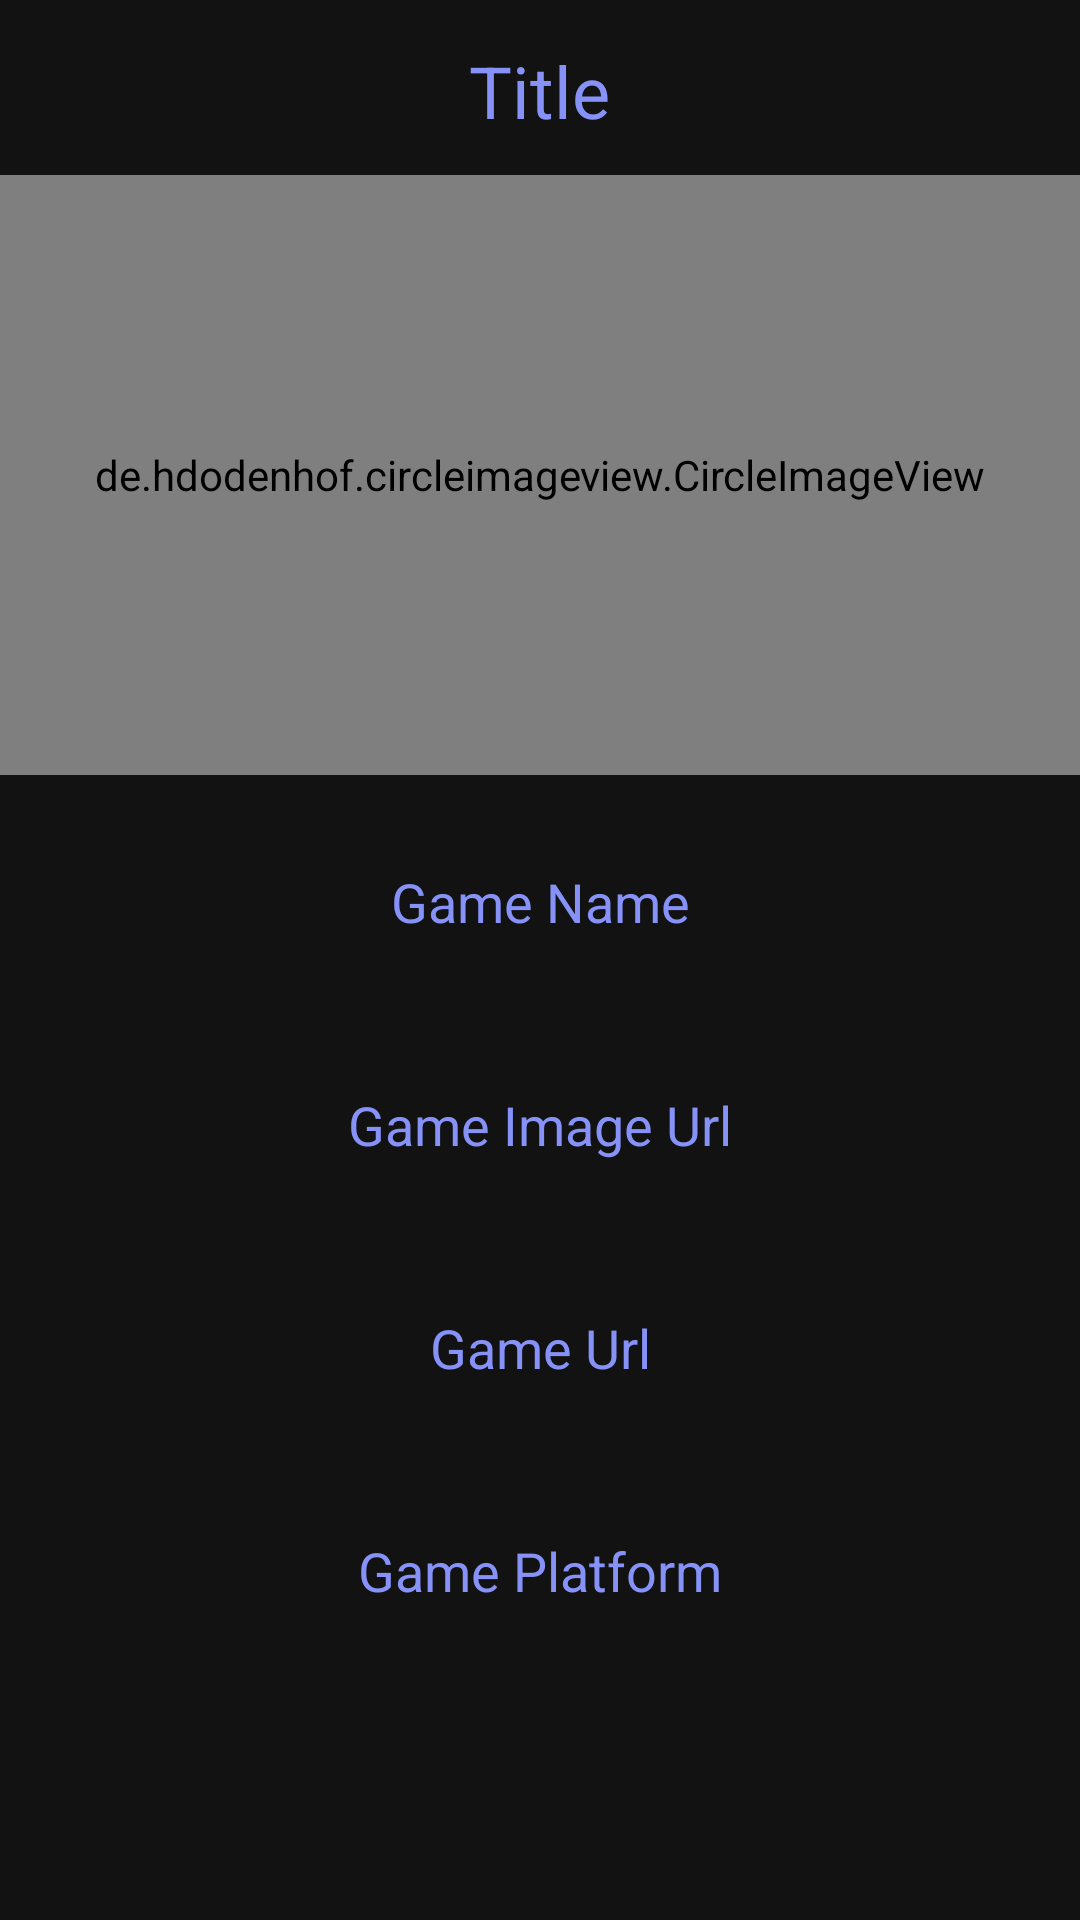

This screen was rendered from an Android layout file. Write that file and the resources it references.
<!-- AndroidManifest.xml: application theme Theme.Ps5EmulatorPrank -->
<!-- res/layout/activity_details.xml -->
<?xml version="1.0" encoding="utf-8"?>
<LinearLayout
    xmlns:android="http://schemas.android.com/apk/res/android"
    xmlns:app="http://schemas.android.com/apk/res-auto"
    xmlns:tools="http://schemas.android.com/tools"
    android:id="@+id/main"
    android:layout_width="match_parent"
    android:layout_height="match_parent"
    tools:context=".Activities.DetailsActivity"
    android:orientation="vertical">

    <TextView
        android:id="@+id/detailTitle"
        android:layout_width="wrap_content"
        android:layout_height="wrap_content"
        android:text="Title"
        android:layout_marginTop="14dp"
        android:textSize="24sp"
        android:layout_gravity="center"
        android:layout_marginBottom="12dp"
        android:textColor="@color/lavender"/>

    <de.hdodenhof.circleimageview.CircleImageView
        android:id="@+id/detailImage"
        android:layout_width="400dp"
        android:layout_height="200dp"
        android:padding="10dp"
        android:layout_gravity="center"
        android:background="@drawable/baseline_cloud_upload_24"/>

    <TextView
        android:id="@+id/detailGameName"
        android:layout_width="match_parent"
        android:layout_height="wrap_content"
        android:layout_marginTop="10dp"
        android:padding="20dp"
        android:text="Game Name"
        android:gravity="center"
        android:textSize="18sp"
        android:textColor="@color/lavender"/>

    <TextView
        android:id="@+id/detailGameImageUrl"
        android:layout_width="match_parent"
        android:layout_height="wrap_content"
        android:layout_marginTop="10dp"
        android:padding="20dp"
        android:text="Game Image Url"
        android:gravity="center"
        android:textSize="18sp"
        android:textColor="@color/lavender"/>

    <TextView
        android:id="@+id/detailGameUrl"
        android:layout_width="match_parent"
        android:layout_height="wrap_content"
        android:layout_marginTop="10dp"
        android:padding="20dp"
        android:text="Game Url"
        android:gravity="center"
        android:textSize="18sp"
        android:textColor="@color/lavender"/>

    <TextView
        android:id="@+id/detailGamePlatform"
        android:layout_width="match_parent"
        android:layout_height="wrap_content"
        android:layout_marginTop="10dp"
        android:padding="20dp"
        android:text="Game Platform"
        android:gravity="center"
        android:textSize="18sp"
        android:textColor="@color/lavender"/>



</LinearLayout>
<!-- resources referenced by this layout -->
<resources>
  <color name="lavender">#8692f7</color>
  <style name="Theme.Ps5EmulatorPrank" parent="Theme.MaterialComponents.NoActionBar">
      
          
          <item name="colorPrimary">@color/purple_500</item>
          <item name="colorPrimaryVariant">@color/purple_700</item>
          <item name="colorOnPrimary">@color/white</item>
          
          <item name="colorSecondary">@color/teal_200</item>
          <item name="colorSecondaryVariant">@color/teal_700</item>
          <item name="colorOnSecondary">@color/black</item>
          
          <item name="android:statusBarColor">?attr/colorPrimaryVariant</item>
          
      </style>
  <color name="purple_500">#FF6200EE</color>
  <color name="purple_700">#FF3700B3</color>
  <color name="white">#FFFFFFFF</color>
  <color name="teal_200">#FF03DAC5</color>
  <color name="teal_700">#FF018786</color>
  <color name="black">#FF000000</color>
</resources>
